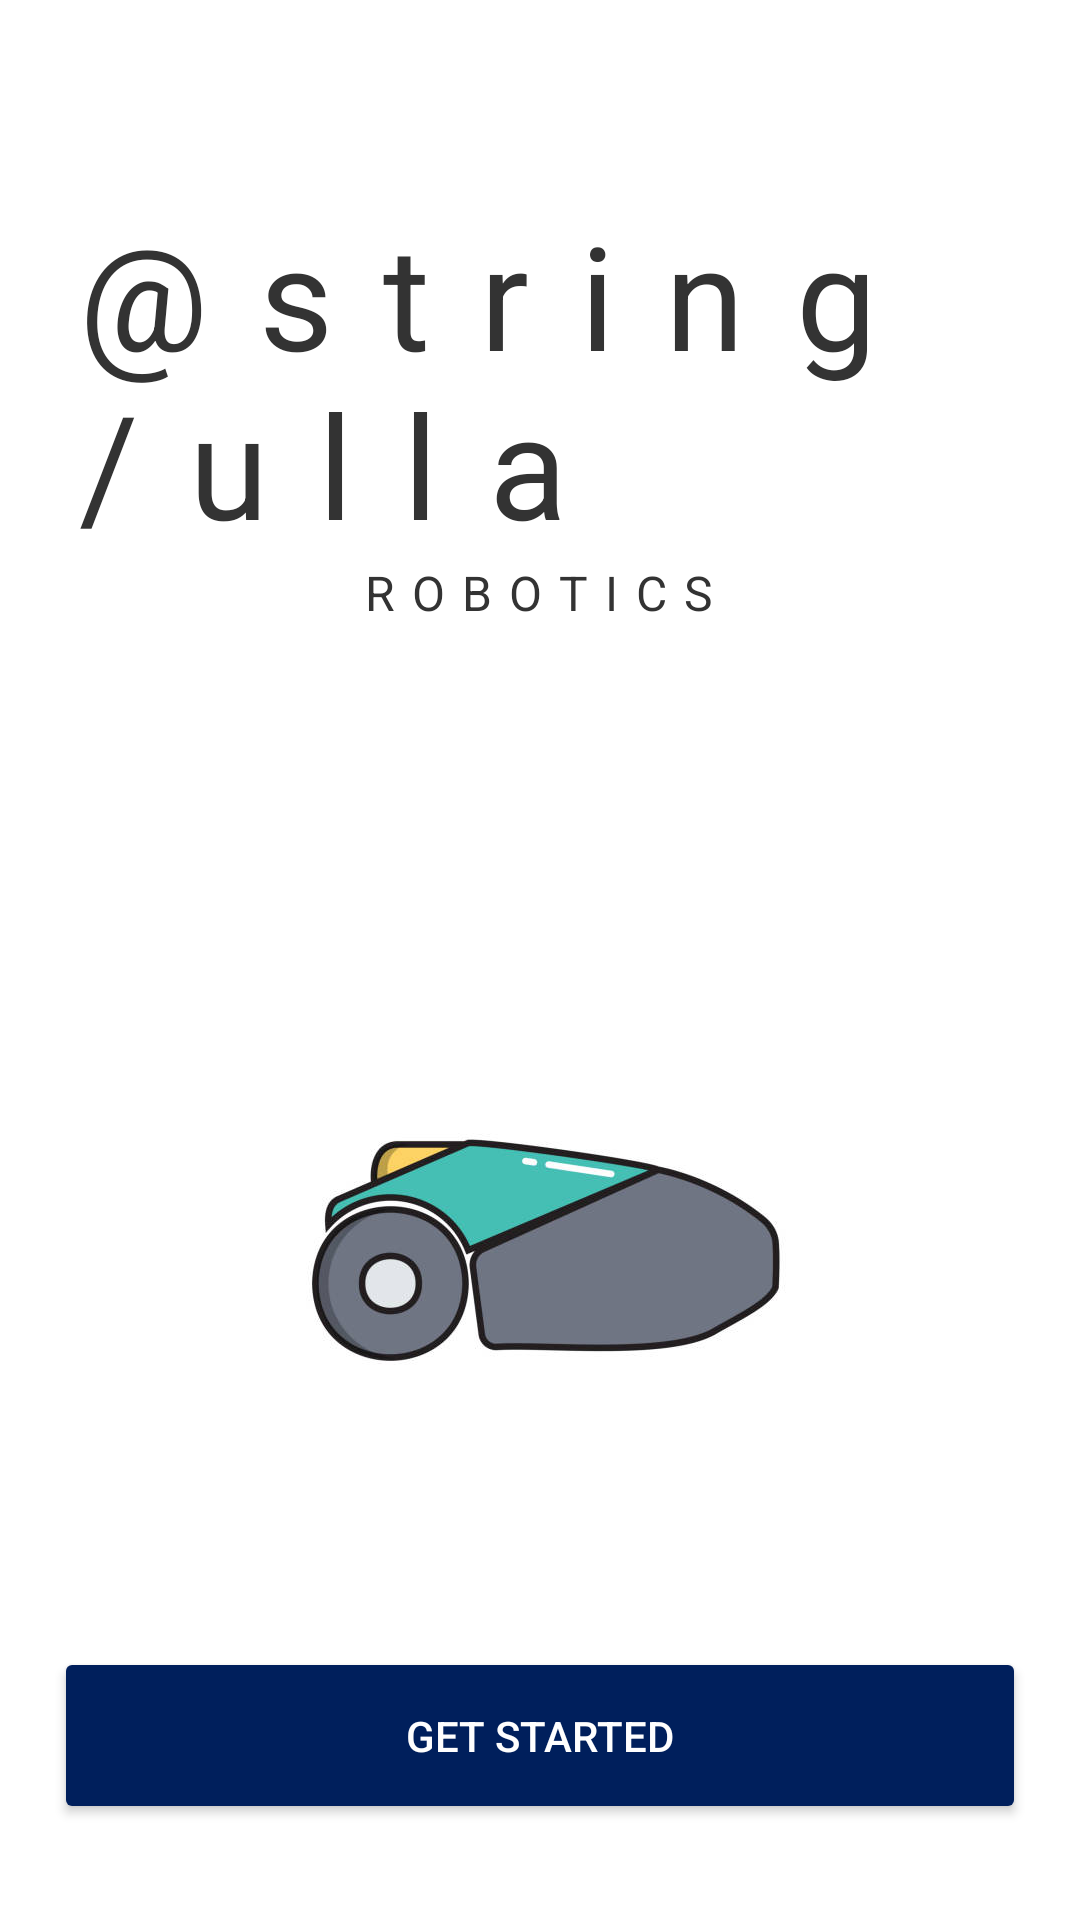

Layout XML and referenced resources for this Android screen:
<!-- AndroidManifest.xml: application theme Theme.Ulla_app -->
<!-- res/layout/main_activity.xml -->
<?xml version="1.0" encoding="utf-8"?>
<androidx.constraintlayout.widget.ConstraintLayout xmlns:android="http://schemas.android.com/apk/res/android"
    xmlns:app="http://schemas.android.com/apk/res-auto"
    xmlns:tools="http://schemas.android.com/tools"
    android:id="@+id/main"
    android:layout_width="match_parent"
    android:layout_height="match_parent"
    android:orientation="vertical"
    android:padding="18dp"
 >

    <TextView
        android:id="@+id/IMS"
        android:layout_width="wrap_content"
        android:layout_height="wrap_content"
        android:layout_marginTop="48dp"
        android:letterSpacing="0.35"
        android:text="@string/ulla"
        android:textSize="48sp"
        android:textColor="#333"
        app:layout_constraintEnd_toEndOf="parent"
        app:layout_constraintHorizontal_bias="0.498"
        app:layout_constraintStart_toStartOf="parent"
        app:layout_constraintTop_toTopOf="parent" />

    <TextView
        android:id="@+id/Robotics"
        android:layout_width="wrap_content"
        android:layout_height="wrap_content"
        android:letterSpacing="0.36"
        android:text="@string/robotic"
        android:textSize="16sp"
        android:textColor="#333"
        app:layout_constraintBottom_toTopOf="@+id/imageView"
        app:layout_constraintEnd_toEndOf="parent"
        app:layout_constraintHorizontal_bias="0.498"
        app:layout_constraintStart_toStartOf="parent"
        app:layout_constraintTop_toBottomOf="@+id/IMS" />

    <Button
        android:id="@+id/get_started_btn"
        android:layout_width="match_parent"
        android:layout_height="wrap_content"
        android:backgroundTint="@color/main_color"
        android:textColor="@color/textColor"
        android:paddingTop="20dp"
        android:paddingBottom="20dp"
        android:text="@string/get_started"
        app:layout_constraintBottom_toBottomOf="parent"
        app:layout_constraintEnd_toEndOf="parent"
        app:layout_constraintStart_toStartOf="parent"
        app:layout_constraintTop_toBottomOf="@+id/imageView"
        app:layout_constraintVertical_bias="0.725" />

    <ImageView
        android:id="@+id/imageView"
        android:layout_width="wrap_content"
        android:layout_height="wrap_content"
        android:layout_marginTop="100dp"
        android:contentDescription="@string/mowerIcon"
        app:layout_constraintEnd_toEndOf="parent"
        app:layout_constraintStart_toStartOf="parent"
        app:layout_constraintTop_toBottomOf="@+id/Robotics"
        app:srcCompat="@drawable/istockphoto_1303709777_612x612" />
</androidx.constraintlayout.widget.ConstraintLayout>
<!-- resources referenced by this layout -->
<resources>
  <color name="main_color">#001F5C</color>
  <color name="textColor">#FEFEFE</color>
  <!-- drawable istockphoto_1303709777_612x612: jpg bitmap (drawable-nodpi, 17474 bytes) -->
  <string name="get_started">Get Started</string>
  <string name="mowerIcon">Animated Mower Icon</string>
  <string name="robotic">ROBOTICS</string>
  <style name="Theme.Ulla_app" parent="Theme.MaterialComponents.DayNight.DarkActionBar">
          
          <item name="colorPrimary">@color/purple_500</item>
          <item name="colorPrimaryVariant">@color/purple_700</item>
          <item name="colorOnPrimary">@color/white</item>
          
          <item name="colorSecondary">@color/teal_200</item>
          <item name="colorSecondaryVariant">@color/teal_700</item>
          <item name="colorOnSecondary">@color/black</item>
          
          <item name="android:statusBarColor">?attr/colorPrimaryVariant</item>
          
      </style>
  <color name="purple_500">#FF6200EE</color>
  <color name="purple_700">#FF3700B3</color>
  <color name="white">#FFFFFFFF</color>
  <color name="teal_200">#FF03DAC5</color>
  <color name="teal_700">#FF018786</color>
  <color name="black">#FF000000</color>
</resources>
